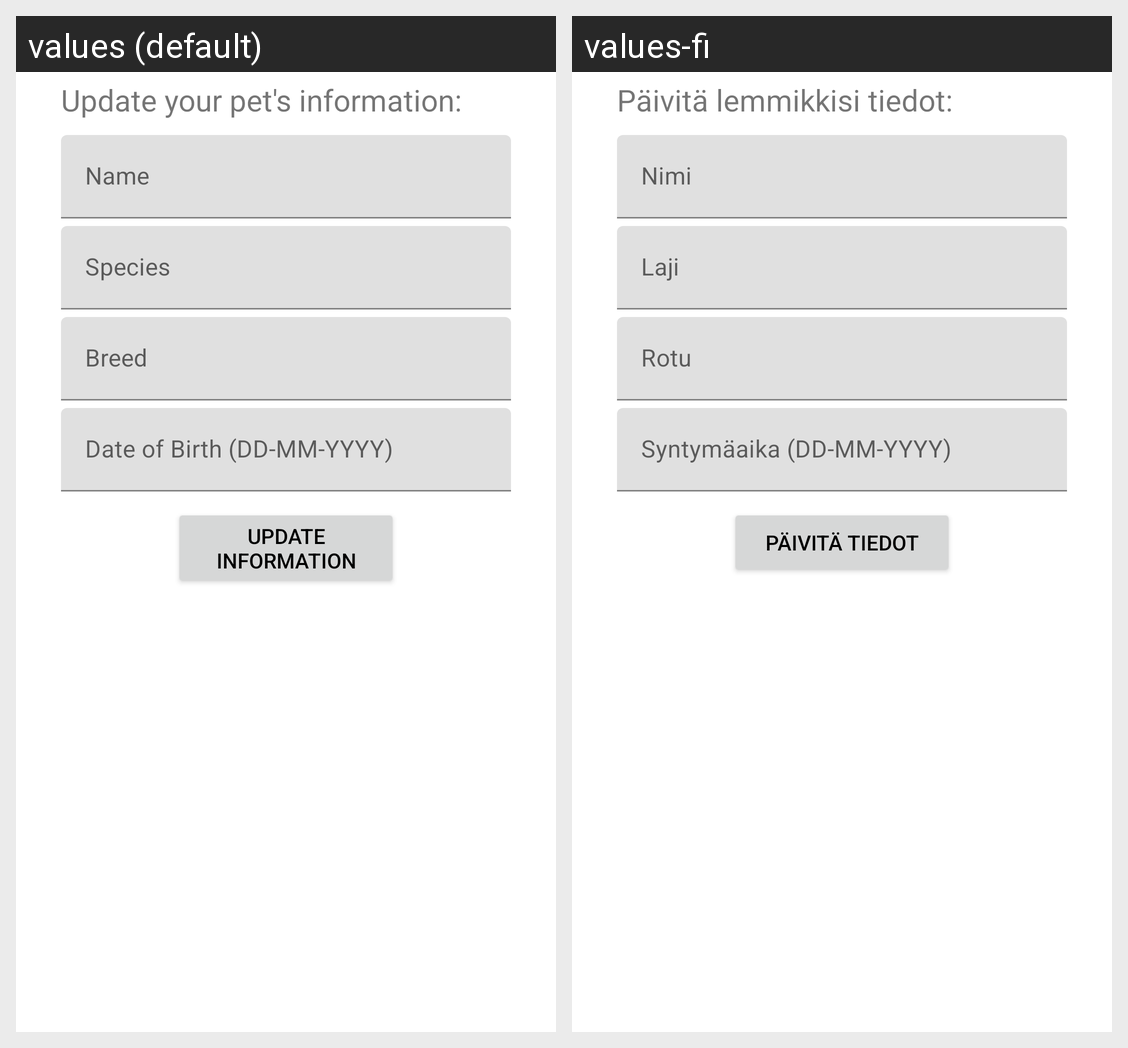

For this localized Android screen grid, give each drawn string resource with its value in every locale shown.
Android screen res/layout/activity_update_pet.xml rendered under 2 locales, left to right: values (default), values-fi. Device: Nexus 5 (rendered at 1080×1920; each locale shown at half size, 540×960, under a caption strip naming it); theme Theme.PetTracker.
Strings drawn on this screen, with the default value and each locale's value (text and hints the layout hard-codes, and strings that could not be matched under every locale, appear in the picture but are not listed):

update_your_pet_s_information
  values: Update your pet's information:
  values-fi: Päivitä lemmikkisi tiedot:

name
  values: Name
  values-fi: Nimi

species
  values: Species
  values-fi: Laji

breed
  values: Breed
  values-fi: Rotu

date_of_birth
  values: Date of Birth (DD-MM-YYYY)
  values-fi: Syntymäaika (DD-MM-YYYY)

update_information
  values: Update Information
  values-fi: Päivitä tiedot
